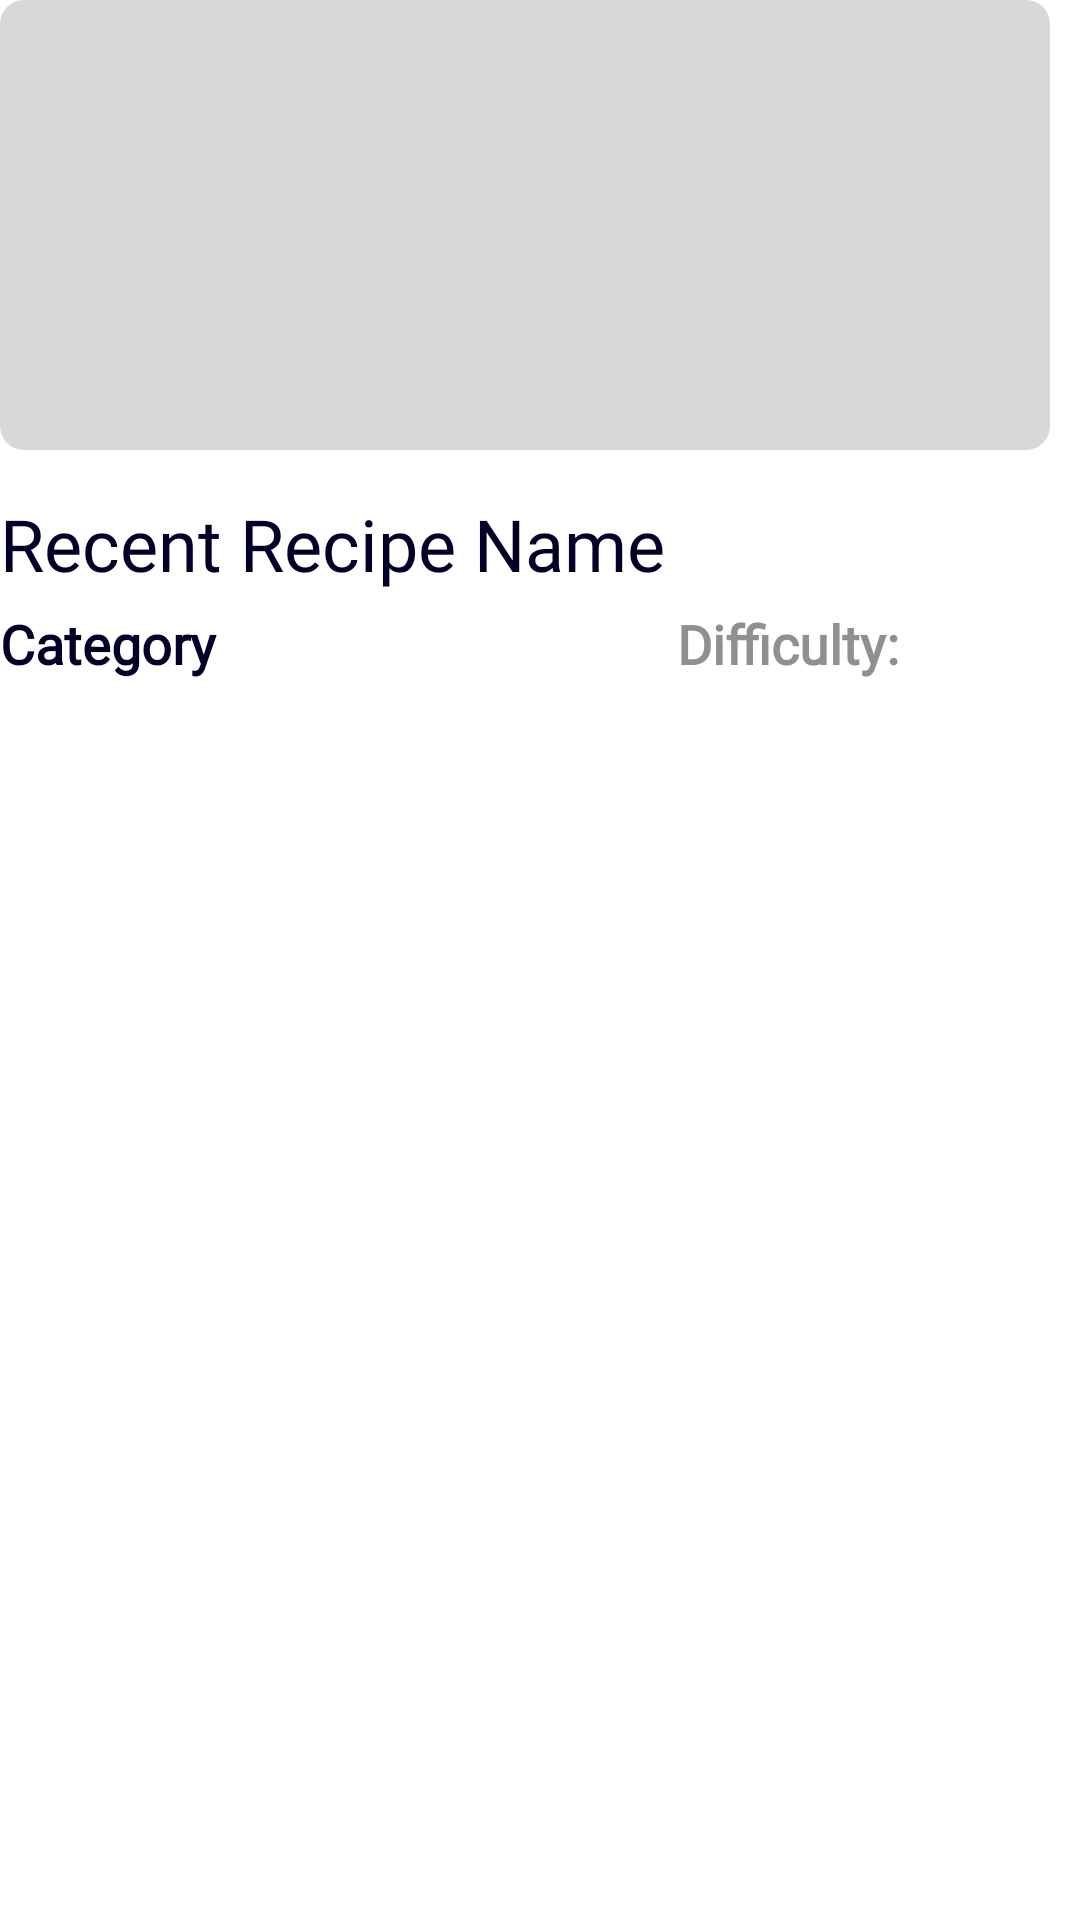

Layout XML and referenced resources for this Android screen:
<!-- AndroidManifest.xml: application theme Theme.Provechito -->
<!-- res/layout/recent_recipe_card_view.xml -->
<?xml version="1.0" encoding="utf-8"?>
<androidx.constraintlayout.widget.ConstraintLayout xmlns:android="http://schemas.android.com/apk/res/android"
    xmlns:app="http://schemas.android.com/apk/res-auto"
    xmlns:tools="http://schemas.android.com/tools"
    android:id="@+id/cardView3"
    android:layout_width="wrap_content"
    android:layout_height="wrap_content"
    android:layout_margin="25dp">

    <LinearLayout
        android:layout_width="wrap_content"
        android:layout_height="wrap_content"
        android:orientation="vertical"
        app:layout_constraintStart_toStartOf="parent"
        app:layout_constraintTop_toTopOf="parent">

        <ImageView
            android:id="@+id/recentRecipeCardImage"
            android:layout_width="350dp"
            android:layout_height="150dp"
            android:adjustViewBounds="true"
            android:background="@drawable/round_corner_toggle"
            android:scaleType="centerCrop"
            tools:srcCompat="@tools:sample/avatars" />

        <TextView
            android:id="@+id/tvRecentRecipeNameCard"
            android:layout_width="wrap_content"
            android:layout_height="wrap_content"
            android:layout_marginTop="15dp"
            android:layout_weight="1"
            android:minWidth="128dp"
            android:text="Recent Recipe Name"
            android:textAlignment="textStart"
            android:textAppearance="@style/H2"
            android:textColor="?attr/colorOnPrimary"
            android:textSize="24sp" />

        <LinearLayout
            android:layout_width="match_parent"
            android:layout_height="wrap_content"
            android:orientation="horizontal">

            <TextView
                android:id="@+id/tvRecentRecipeCardCategory"
                android:layout_width="wrap_content"
                android:layout_height="wrap_content"
                android:layout_marginTop="5dp"
                android:layout_marginRight="15dp"
                android:layout_weight="1"
                android:text="Category"
                android:textAlignment="textStart"
                android:textAppearance="@style/H2"
                android:textColor="?attr/colorOnPrimary"
                android:textSize="18sp"
                android:textStyle="bold" />

            <TextView
                android:id="@+id/tvDifficulty"
                android:layout_width="wrap_content"
                android:layout_height="wrap_content"
                android:layout_marginTop="5dp"
                android:layout_weight="1"
                android:text="Difficulty: "
                android:textAlignment="center"
                android:textAppearance="@style/Label"
                android:textColor="@color/greyed_out"
                android:textSize="18sp"
                android:textStyle="bold" />
        </LinearLayout>

    </LinearLayout>
</androidx.constraintlayout.widget.ConstraintLayout>
<!-- resources referenced by this layout -->
<resources>
  <color name="greyed_out">#FF909090</color>
  <!-- drawable round_corner_toggle (drawable) -->
  <?xml version="1.0" encoding="utf-8"?>
  <layer-list xmlns:android="http://schemas.android.com/apk/res/android">
      <item android:left="60dp">
          <shape android:shape="rectangle" >
              <size android:height="20dp" />
              <solid android:color="#d8d8d8" />
              <corners android:radius="8dp" />
          </shape>
      </item>
  
      <item android:right="60dp">
          <shape android:shape="rectangle" >
              <size android:height="20dp" />
              <solid android:color="#d8d8d8" />
              <corners android:radius="8dp" />
          </shape>
      </item>
  </layer-list>
  <style name="H2" parent="Widget.AppCompat.TextView">
          <item name="android:fontFamily">@font/poppins</item>
          <item name="android:textSize">24sp</item>
          <item name="android:textColor">?attr/colorOnPrimary</item>
      </style>
  <style name="Label" parent="Widget.AppCompat.TextView">
          <item name="android:fontFamily">@font/poppins_medium</item>
          <item name="android:textSize">10sp</item>
          <item name="android:textColor">@color/greyed_out</item>
      </style>
  <style name="Theme.Provechito" parent="Theme.MaterialComponents.DayNight.NoActionBar">
          
          <item name="colorPrimary">@color/green</item>
          <item name="colorPrimaryVariant">@color/yellow</item>
          <item name="colorOnPrimary">@color/dark_blue</item>
          
          <item name="colorSecondary">@color/blue</item>
          <item name="colorSecondaryVariant">@color/pink</item>
          <item name="colorOnSecondary">@color/mid_white</item>
          
          <item name="android:statusBarColor" tools:targetApi="l">@color/mid_white</item>
          
      </style>
  <color name="green">#FF01684B</color>
  <color name="yellow">#FFFFCB5C</color>
  <color name="dark_blue">#FF010128</color>
  <color name="blue">#FF90C2E7</color>
  <color name="pink">#FFFFADBB</color>
  <color name="mid_white">#FFF0F1F2</color>
</resources>
